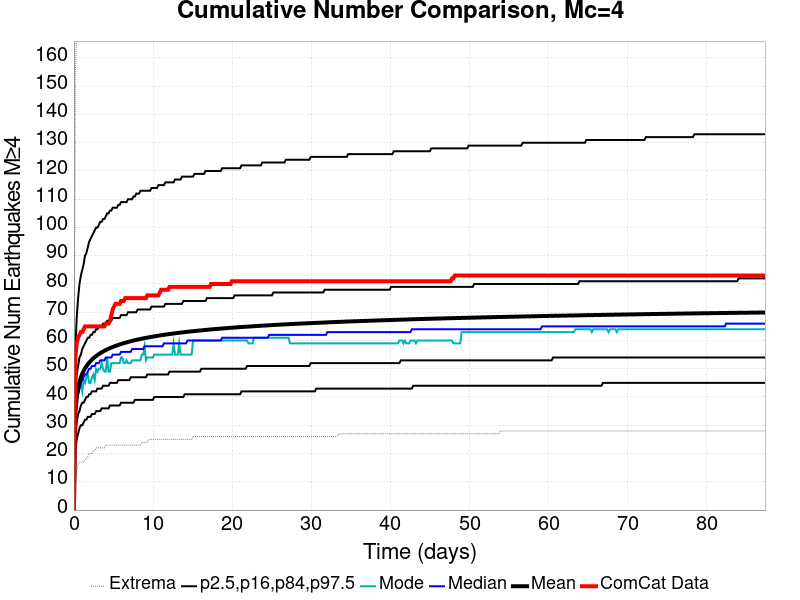

Data behind this chart, as committed beside it:
Time (days), ComCat Data, Simulation Mean, Simulation Median, Simulation Mode, Simulation Minimum, Simulation Maximum, 2.5 %-ile, 16 %-ile, 84 %-ile, 97.5 %-ile
0.0, 0.0, 0.0, 0.0, 0.0, 0.0, 0.0, 0.0, 0.0, 0.0, 0.0
0.175, 54.0, 34.63, 33.0, 32.0, 10.0, 155.0, 21.0, 27.0, 41.0, 57.0
0.3501, 59.0, 40.19, 39.0, 36.0, 14.0, 171.0, 25.0, 31.0, 48.0, 68.0
0.5251, 61.0, 43.26, 41.0, 41.0, 16.0, 184.0, 27.0, 34.0, 51.0, 75.0
0.7001, 62.0, 45.4, 43.0, 43.0, 17.0, 189.0, 29.0, 35.0, 54.0, 80.0
0.8752, 63.0, 46.96, 45.0, 45.0, 17.0, 193.0, 30.0, 37.0, 55.0, 83.0
1.05, 63.0, 48.21, 46.0, 42.0, 17.0, 196.0, 30.0, 38.0, 57.0, 85.0
1.225, 64.0, 49.25, 47.0, 46.0, 17.0, 199.0, 31.0, 38.0, 58.0, 87.0
1.4, 65.0, 50.14, 48.0, 45.0, 18.0, 200.0, 32.0, 39.0, 59.0, 90.0
1.575, 65.0, 50.92, 48.0, 47.0, 18.0, 203.0, 32.0, 40.0, 60.0, 91.0
1.75, 65.0, 51.59, 49.0, 48.0, 19.0, 205.0, 33.0, 40.0, 61.0, 93.0
1.925, 65.0, 52.19, 50.0, 45.0, 20.0, 208.0, 33.0, 41.0, 61.0, 95.0
2.1, 65.0, 52.73, 50.0, 45.0, 20.0, 211.0, 33.0, 41.0, 62.0, 96.0
2.275, 65.0, 53.22, 51.0, 47.0, 20.0, 212.0, 34.0, 42.0, 62.0, 97.0
2.451, 65.0, 53.69, 51.0, 48.0, 21.0, 213.0, 34.0, 42.0, 63.0, 98.0
2.626, 65.0, 54.11, 51.0, 46.0, 21.0, 216.0, 34.0, 42.0, 63.0, 99.0
2.801, 65.0, 54.51, 52.0, 50.0, 22.0, 216.0, 35.0, 42.0, 64.0, 100.0
2.976, 65.0, 54.87, 52.0, 49.0, 22.0, 216.0, 35.0, 43.0, 64.0, 100.0
3.151, 65.0, 55.22, 52.0, 50.0, 22.0, 216.0, 35.0, 43.0, 65.0, 101.0
3.326, 65.0, 55.54, 53.0, 50.0, 22.0, 218.0, 35.0, 43.0, 65.0, 102.0
3.501, 65.0, 55.83, 53.0, 52.0, 22.0, 223.0, 36.0, 43.0, 65.0, 102.0
3.676, 65.0, 56.11, 53.0, 50.0, 22.0, 231.0, 36.0, 44.0, 66.0, 103.0
3.851, 65.0, 56.36, 53.0, 49.0, 22.0, 236.0, 36.0, 44.0, 66.0, 103.0
4.026, 66.0, 56.61, 54.0, 49.0, 23.0, 239.0, 36.0, 44.0, 66.0, 104.0
4.201, 66.0, 56.86, 54.0, 54.0, 23.0, 242.0, 36.0, 44.0, 67.0, 105.0
4.376, 66.0, 57.1, 54.0, 49.0, 23.0, 242.0, 36.0, 44.0, 67.0, 105.0
4.551, 67.0, 57.31, 54.0, 49.0, 23.0, 244.0, 37.0, 45.0, 67.0, 106.0
4.726, 69.0, 57.52, 54.0, 52.0, 23.0, 249.0, 37.0, 45.0, 67.0, 106.0
4.901, 71.0, 57.72, 55.0, 52.0, 23.0, 250.0, 37.0, 45.0, 68.0, 107.0
5.076, 72.0, 57.9, 55.0, 52.0, 23.0, 254.0, 37.0, 45.0, 68.0, 107.0
5.251, 73.0, 58.09, 55.0, 52.0, 23.0, 255.0, 37.0, 45.0, 68.0, 107.0
5.426, 73.0, 58.27, 55.0, 52.0, 23.0, 256.0, 37.0, 45.0, 68.0, 107.0
5.601, 73.0, 58.44, 55.0, 52.0, 23.0, 258.0, 37.0, 46.0, 68.0, 108.0
5.776, 73.0, 58.61, 55.0, 52.0, 23.0, 262.0, 37.0, 46.0, 68.0, 108.0
5.951, 74.0, 58.76, 56.0, 54.0, 23.0, 263.0, 38.0, 46.0, 69.0, 109.0
6.126, 74.0, 58.92, 56.0, 54.0, 23.0, 265.0, 38.0, 46.0, 69.0, 109.0
6.301, 74.0, 59.06, 56.0, 52.0, 23.0, 267.0, 38.0, 46.0, 69.0, 109.0
6.476, 75.0, 59.2, 56.0, 52.0, 23.0, 268.0, 38.0, 46.0, 69.0, 109.0
6.651, 75.0, 59.35, 56.0, 53.0, 23.0, 269.0, 38.0, 46.0, 69.0, 109.0
6.826, 75.0, 59.49, 56.0, 52.0, 23.0, 269.0, 38.0, 46.0, 70.0, 110.0
7.001, 75.0, 59.63, 56.0, 52.0, 23.0, 272.0, 38.0, 46.0, 70.0, 110.0
7.176, 75.0, 59.75, 56.0, 52.0, 23.0, 273.0, 38.0, 47.0, 70.0, 110.0
7.352, 75.0, 59.88, 57.0, 53.0, 23.0, 274.0, 38.0, 47.0, 70.0, 110.0
7.527, 75.0, 60.01, 57.0, 53.0, 23.0, 275.0, 38.0, 47.0, 70.0, 111.0
7.702, 75.0, 60.13, 57.0, 53.0, 23.0, 276.0, 39.0, 47.0, 70.0, 111.0
7.877, 75.0, 60.24, 57.0, 53.0, 23.0, 276.0, 39.0, 47.0, 70.0, 112.0
8.052, 75.0, 60.35, 57.0, 53.0, 23.0, 279.0, 39.0, 47.0, 71.0, 112.0
8.227, 75.0, 60.45, 57.0, 53.0, 23.0, 279.0, 39.0, 47.0, 71.0, 112.0
8.402, 75.0, 60.56, 57.0, 53.0, 23.0, 280.0, 39.0, 47.0, 71.0, 113.0
8.577, 75.0, 60.66, 57.0, 55.0, 24.0, 280.0, 39.0, 47.0, 71.0, 113.0
8.752, 75.0, 60.76, 57.0, 55.0, 24.0, 280.0, 39.0, 47.0, 71.0, 113.0
8.927, 75.0, 60.86, 58.0, 58.0, 24.0, 281.0, 39.0, 47.0, 71.0, 113.0
9.102, 75.0, 60.95, 58.0, 53.0, 24.0, 282.0, 39.0, 47.0, 71.0, 113.0
9.277, 76.0, 61.04, 58.0, 54.0, 24.0, 282.0, 39.0, 48.0, 71.0, 113.0
9.452, 76.0, 61.13, 58.0, 54.0, 25.0, 282.0, 39.0, 48.0, 71.0, 113.0
9.627, 76.0, 61.22, 58.0, 54.0, 25.0, 282.0, 39.0, 48.0, 71.0, 113.0
9.802, 76.0, 61.31, 58.0, 54.0, 25.0, 283.0, 39.0, 48.0, 72.0, 114.0
9.977, 76.0, 61.39, 58.0, 54.0, 25.0, 283.0, 39.0, 48.0, 72.0, 114.0
10.15, 76.0, 61.47, 58.0, 55.0, 25.0, 283.0, 40.0, 48.0, 72.0, 114.0
10.33, 76.0, 61.56, 58.0, 55.0, 25.0, 283.0, 40.0, 48.0, 72.0, 114.0
... 440 more rows
